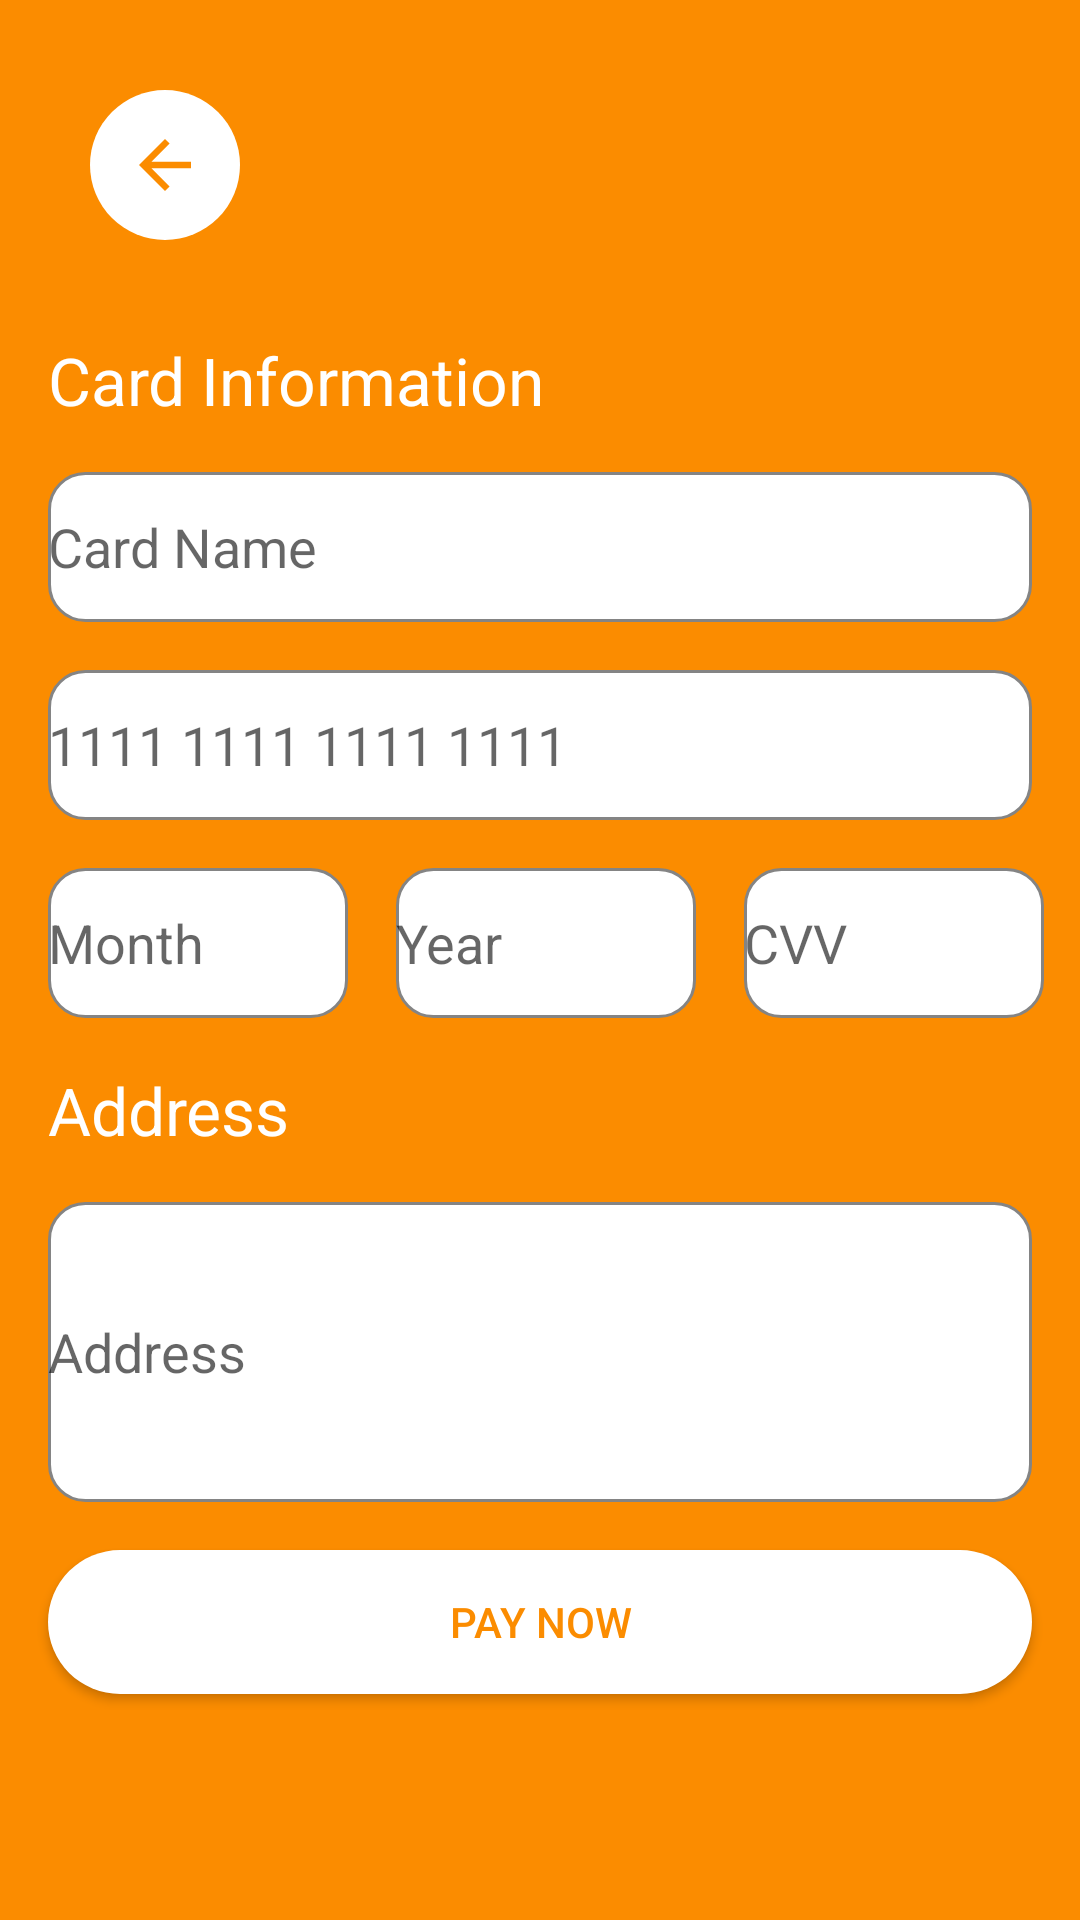

Android layout source for this screen:
<!-- AndroidManifest.xml: application theme Theme.ShoppingApp -->
<!-- res/layout/fragment_payment.xml -->
<?xml version="1.0" encoding="utf-8"?>
<androidx.constraintlayout.widget.ConstraintLayout
    xmlns:android="http://schemas.android.com/apk/res/android"
    xmlns:tools="http://schemas.android.com/tools"
    android:layout_width="match_parent"
    android:layout_height="match_parent"
    xmlns:app="http://schemas.android.com/apk/res-auto"
    android:background="@color/orange_500"
    tools:context=".feature.payment.PaymentFragment">

    <ImageButton
        android:id="@+id/imageButtonBack"
        android:layout_width="50dp"
        android:layout_height="50dp"
        android:layout_marginStart="30dp"
        android:layout_marginTop="30dp"
        android:padding="12dp"
        android:scaleType="fitXY"
        android:background="@drawable/circle"
        android:src="@drawable/baseline_arrow_back_24_orange"
        app:layout_constraintStart_toStartOf="parent"
        app:layout_constraintTop_toTopOf="parent"/>

    <TextView
        android:id="@+id/textView1"
        android:layout_width="wrap_content"
        android:layout_height="wrap_content"
        android:text="@string/card_information"
        android:textColor="@color/white"
        android:textSize="22sp"
        app:layout_constraintStart_toStartOf="parent"
        app:layout_constraintTop_toBottomOf="@id/imageButtonBack"
        android:layout_marginStart="16dp"
        android:layout_marginTop="32dp"/>

    <EditText
        android:id="@+id/editTextCardName"
        android:layout_width="match_parent"
        android:layout_height="50dp"
        android:background="@drawable/edit_text_background"
        android:hint="@string/card_name"
        app:layout_constraintStart_toStartOf="parent"
        app:layout_constraintEnd_toEndOf="parent"
        app:layout_constraintTop_toBottomOf="@id/textView1"
        android:layout_margin="16dp"/>


    <EditText
        android:id="@+id/editTextCardNumber"
        android:layout_width="match_parent"
        android:layout_height="50dp"
        android:background="@drawable/edit_text_background"
        android:hint="@string/card_number"
        app:layout_constraintStart_toStartOf="parent"
        app:layout_constraintEnd_toEndOf="parent"
        app:layout_constraintTop_toBottomOf="@id/editTextCardName"
        android:layout_margin="16dp"/>


    <EditText
        android:id="@+id/editTextCardMonth"
        android:layout_width="100dp"
        android:layout_height="50dp"
        android:background="@drawable/edit_text_background"
        android:hint="@string/month"
        app:layout_constraintStart_toStartOf="parent"
        app:layout_constraintTop_toBottomOf="@id/editTextCardNumber"
        android:layout_margin="16dp"/>


    <EditText
        android:id="@+id/editTextCardYear"
        android:layout_width="100dp"
        android:layout_height="50dp"
        android:background="@drawable/edit_text_background"
        android:hint="@string/year"
        app:layout_constraintStart_toEndOf="@id/editTextCardMonth"
        app:layout_constraintTop_toBottomOf="@id/editTextCardNumber"
        android:layout_margin="16dp"/>


    <EditText
        android:id="@+id/editTextCardCVV"
        android:layout_width="100dp"
        android:layout_height="50dp"
        android:background="@drawable/edit_text_background"
        android:hint="@string/cvv"
        app:layout_constraintStart_toEndOf="@id/editTextCardYear"
        app:layout_constraintTop_toBottomOf="@id/editTextCardNumber"
        android:layout_margin="16dp"/>


    <TextView
        android:id="@+id/textView2"
        android:layout_width="wrap_content"
        android:layout_height="wrap_content"
        android:text="@string/address"
        android:textColor="@color/white"
        android:textSize="22sp"
        app:layout_constraintStart_toStartOf="parent"
        app:layout_constraintTop_toBottomOf="@id/editTextCardCVV"
        android:layout_margin="16dp"/>


    <EditText
        android:id="@+id/editTextAddress"
        android:layout_width="match_parent"
        android:layout_height="100dp"
        android:background="@drawable/edit_text_background"
        android:hint="@string/address"
        app:layout_constraintStart_toStartOf="parent"
        app:layout_constraintTop_toBottomOf="@id/textView2"
        android:layout_margin="16dp"/>

    <androidx.appcompat.widget.AppCompatButton
        android:id="@+id/buttonPay"
        android:layout_width="match_parent"
        android:layout_height="wrap_content"
        android:background="@drawable/button_corner"
        android:text="@string/pay_now"
        android:layout_margin="16dp"
        android:textColor="@color/orange_500"
        app:layout_constraintTop_toBottomOf="@id/editTextAddress"
        app:layout_constraintStart_toStartOf="parent"
        app:layout_constraintEnd_toEndOf="parent"/>


</androidx.constraintlayout.widget.ConstraintLayout>
<!-- resources referenced by this layout -->
<resources>
  <color name="orange_500">#FB8C00</color>
  <color name="white">#FFFFFFFF</color>
  <!-- drawable baseline_arrow_back_24_orange (drawable) -->
  <vector android:autoMirrored="true" android:height="24dp"
      android:tint="@color/orange_500" android:viewportHeight="24"
      android:viewportWidth="24" android:width="24dp" xmlns:android="http://schemas.android.com/apk/res/android">
      <path android:fillColor="@android:color/white" android:pathData="M20,11H7.83l5.59,-5.59L12,4l-8,8 8,8 1.41,-1.41L7.83,13H20v-2z"/>
  </vector>
  <!-- drawable button_corner (drawable) -->
  <?xml version="1.0" encoding="utf-8"?>
  <shape xmlns:android="http://schemas.android.com/apk/res/android"
      android:shape="rectangle">
  
      <solid android:color="@color/white"/>
      <corners
          android:radius="25dp"/>
      <size android:height="30dp" android:width="150dp"/>
  </shape>
  <!-- drawable circle (drawable) -->
  <?xml version="1.0" encoding="utf-8"?>
  <shape xmlns:android="http://schemas.android.com/apk/res/android"
      android:shape="oval">
      <solid android:color="@color/white"/>
      <size android:width="100dp" android:height="100dp"/>
  </shape>
  <!-- drawable edit_text_background (drawable) -->
  <?xml version="1.0" encoding="utf-8"?>
  <selector xmlns:android="http://schemas.android.com/apk/res/android">
      <item>
          <shape android:shape="rectangle">
              <solid
                  android:color="#FFFFFF">
              </solid>
              <corners
                  android:radius="12dp">
              </corners>
              <stroke
                  android:color="#848484"
                  android:width="1dp">
              </stroke>
          </shape>
      </item>
  </selector>
  <string name="address">Address</string>
  <string name="card_information">Card Information</string>
  <string name="card_name">Card Name</string>
  <string name="card_number">1111 1111 1111 1111</string>
  <string name="cvv">CVV</string>
  <string name="month">Month</string>
  <string name="pay_now">Pay Now</string>
  <string name="year">Year</string>
  <style name="Theme.ShoppingApp" parent="Theme.MaterialComponents.DayNight.DarkActionBar">
          
          <item name="colorPrimary">@color/purple_500</item>
          <item name="colorPrimaryVariant">@color/orange_500</item>
          <item name="colorOnPrimary">@color/white</item>
          
          <item name="colorSecondary">@color/teal_200</item>
          <item name="colorSecondaryVariant">@color/teal_700</item>
          <item name="colorOnSecondary">@color/black</item>
          
          <item name="android:statusBarColor">?attr/colorPrimaryVariant</item>
          
      </style>
  <color name="purple_500">#FF6200EE</color>
  <color name="teal_200">#FF03DAC5</color>
  <color name="teal_700">#FF018786</color>
  <color name="black">#FF000000</color>
</resources>
